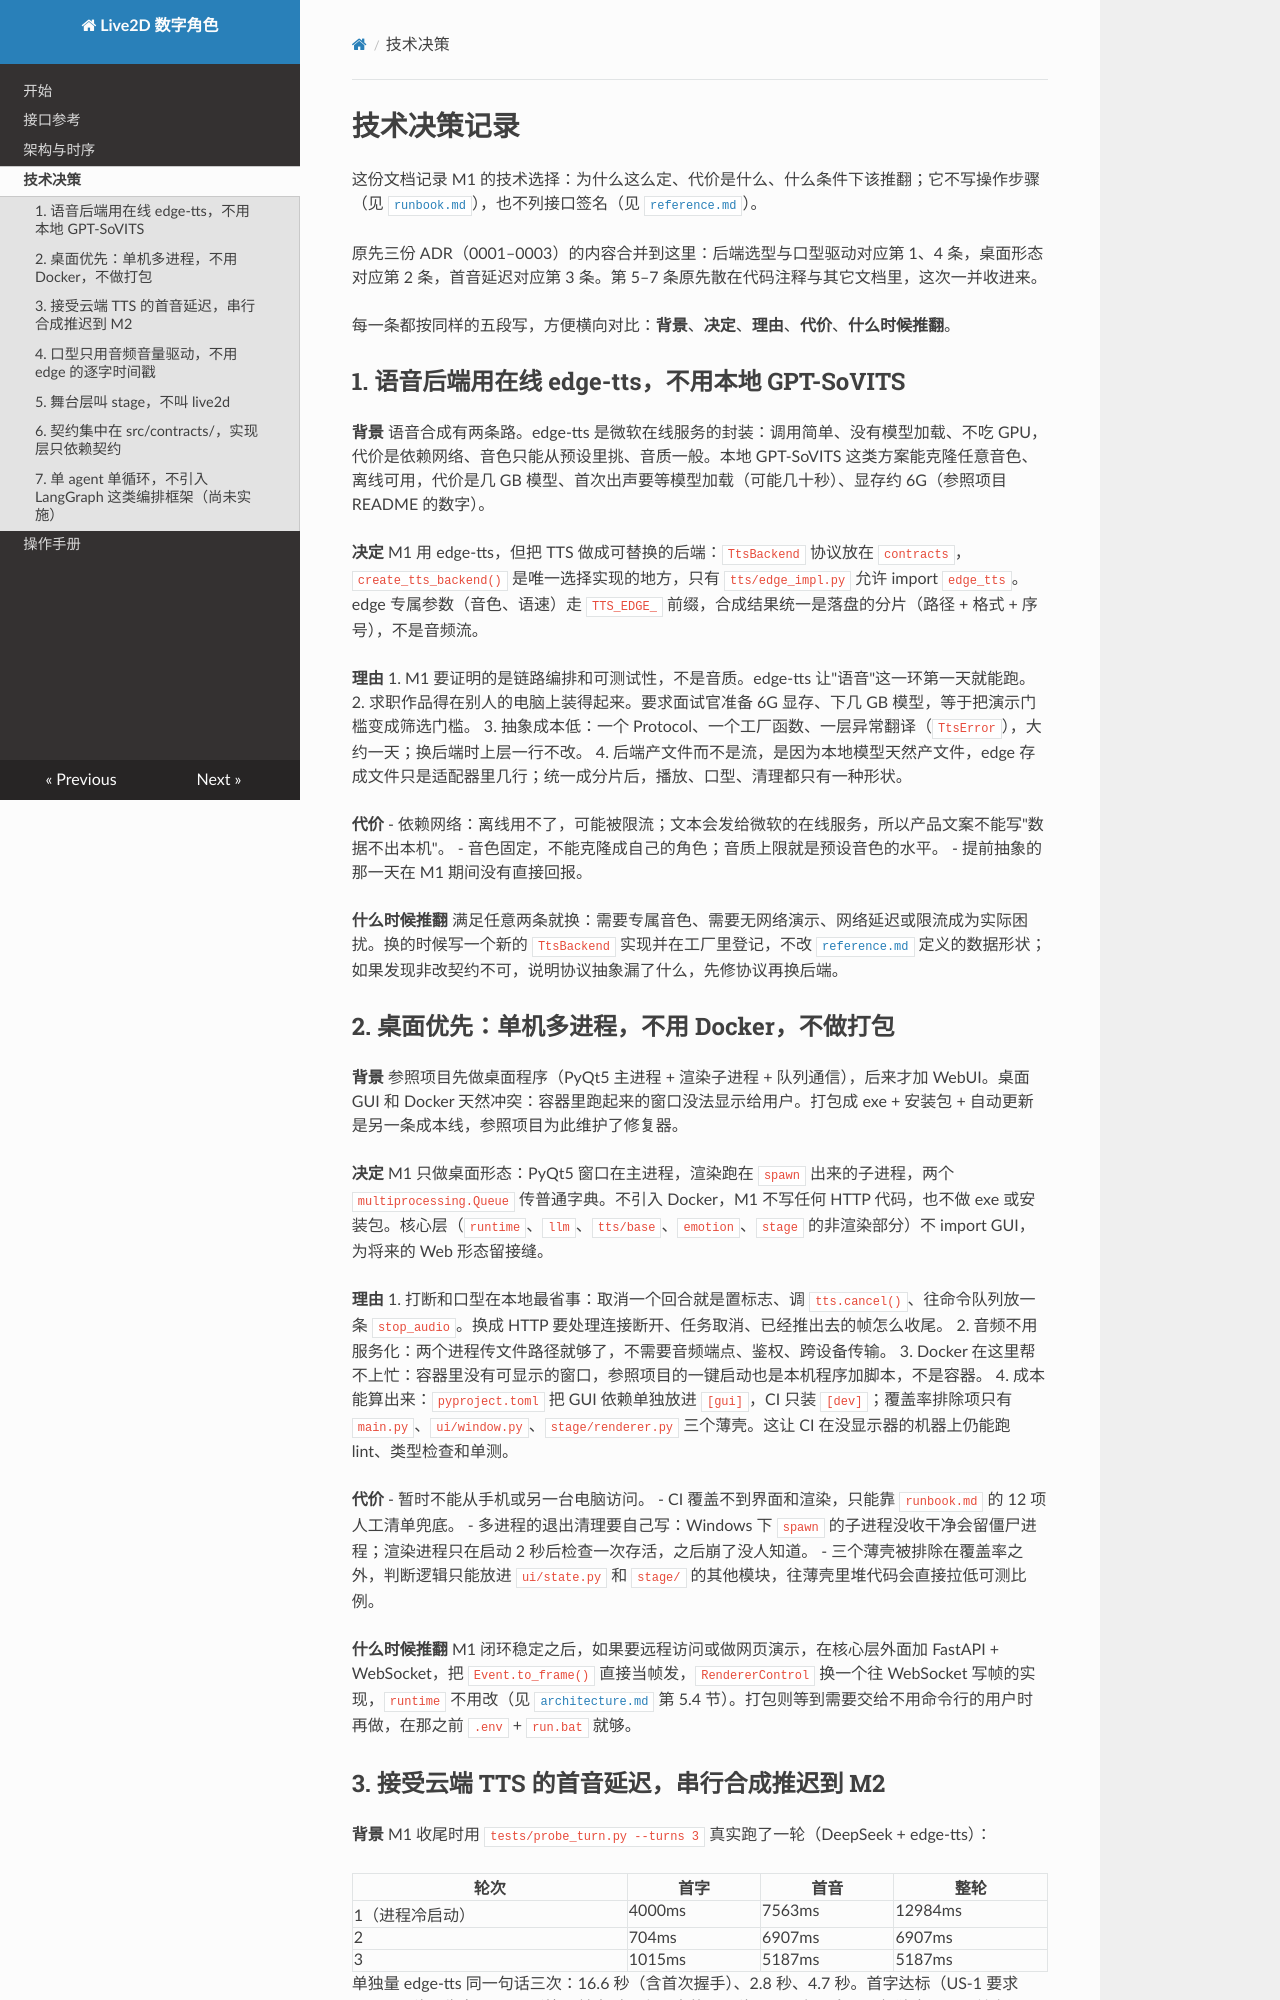

repository: Alkaid-Huang/Live2d · page: decisions/index.html · generator: mkdocs

# 技术决策记录

这份文档记录 M1 的技术选择：为什么这么定、代价是什么、什么条件下该推翻；它不写操作步骤（见 [`runbook.md`](runbook.md)），也不列接口签名（见 [`reference.md`](reference.md)）。

原先三份 ADR（0001–0003）的内容合并到这里：后端选型与口型驱动对应第 1、4 条，桌面形态对应第 2 条，首音延迟对应第 3 条。第 5–7 条原先散在代码注释与其它文档里，这次一并收进来。

每一条都按同样的五段写，方便横向对比：**背景**、**决定**、**理由**、**代价**、**什么时候推翻**。

## 1. 语音后端用在线 edge-tts，不用本地 GPT-SoVITS

**背景**
语音合成有两条路。edge-tts 是微软在线服务的封装：调用简单、没有模型加载、不吃 GPU，代价是依赖网络、音色只能从预设里挑、音质一般。本地 GPT-SoVITS 这类方案能克隆任意音色、离线可用，代价是几 GB 模型、首次出声要等模型加载（可能几十秒）、显存约 6G（参照项目 README 的数字）。

**决定**
M1 用 edge-tts，但把 TTS 做成可替换的后端：`TtsBackend` 协议放在 `contracts`，`create_tts_backend()` 是唯一选择实现的地方，只有 `tts/edge_impl.py` 允许 import `edge_tts`。edge 专属参数（音色、语速）走 `TTS_EDGE_` 前缀，合成结果统一是落盘的分片（路径 + 格式 + 序号），不是音频流。

**理由**
1. M1 要证明的是链路编排和可测试性，不是音质。edge-tts 让"语音"这一环第一天就能跑。
2. 求职作品得在别人的电脑上装得起来。要求面试官准备 6G 显存、下几 GB 模型，等于把演示门槛变成筛选门槛。
3. 抽象成本低：一个 Protocol、一个工厂函数、一层异常翻译（`TtsError`），大约一天；换后端时上层一行不改。
4. 后端产文件而不是流，是因为本地模型天然产文件，edge 存成文件只是适配器里几行；统一成分片后，播放、口型、清理都只有一种形状。

**代价**
- 依赖网络：离线用不了，可能被限流；文本会发给微软的在线服务，所以产品文案不能写"数据不出本机"。
- 音色固定，不能克隆成自己的角色；音质上限就是预设音色的水平。
- 提前抽象的那一天在 M1 期间没有直接回报。

**什么时候推翻**
满足任意两条就换：需要专属音色、需要无网络演示、网络延迟或限流成为实际困扰。换的时候写一个新的 `TtsBackend` 实现并在工厂里登记，不改 [`reference.md`](reference.md) 定义的数据形状；如果发现非改契约不可，说明协议抽象漏了什么，先修协议再换后端。

## 2. 桌面优先：单机多进程，不用 Docker，不做打包

**背景**
参照项目先做桌面程序（PyQt5 主进程 + 渲染子进程 + 队列通信），后来才加 WebUI。桌面 GUI 和 Docker 天然冲突：容器里跑起来的窗口没法显示给用户。打包成 exe + 安装包 + 自动更新是另一条成本线，参照项目为此维护了修复器。

**决定**
M1 只做桌面形态：PyQt5 窗口在主进程，渲染跑在 `spawn` 出来的子进程，两个 `multiprocessing.Queue` 传普通字典。不引入 Docker，M1 不写任何 HTTP 代码，也不做 exe 或安装包。核心层（`runtime`、`llm`、`tts/base`、`emotion`、`stage` 的非渲染部分）不 import GUI，为将来的 Web 形态留接缝。

**理由**
1. 打断和口型在本地最省事：取消一个回合就是置标志、调 `tts.cancel()`、往命令队列放一条 `stop_audio`。换成 HTTP 要处理连接断开、任务取消、已经推出去的帧怎么收尾。
2. 音频不用服务化：两个进程传文件路径就够了，不需要音频端点、鉴权、跨设备传输。
3. Docker 在这里帮不上忙：容器里没有可显示的窗口，参照项目的一键启动也是本机程序加脚本，不是容器。
4. 成本能算出来：`pyproject.toml` 把 GUI 依赖单独放进 `[gui]`，CI 只装 `[dev]`；覆盖率排除项只有 `main.py`、`ui/window.py`、`stage/renderer.py` 三个薄壳。这让 CI 在没显示器的机器上仍能跑 lint、类型检查和单测。

**代价**
- 暂时不能从手机或另一台电脑访问。
- CI 覆盖不到界面和渲染，只能靠 `runbook.md` 的 12 项人工清单兜底。
- 多进程的退出清理要自己写：Windows 下 `spawn` 的子进程没收干净会留僵尸进程；渲染进程只在启动 2 秒后检查一次存活，之后崩了没人知道。
- 三个薄壳被排除在覆盖率之外，判断逻辑只能放进 `ui/state.py` 和 `stage/` 的其他模块，往薄壳里堆代码会直接拉低可测比例。

**什么时候推翻**
M1 闭环稳定之后，如果要远程访问或做网页演示，在核心层外面加 FastAPI + WebSocket，把 `Event.to_frame()` 直接当帧发，`RendererControl` 换一个往 WebSocket 写帧的实现，`runtime` 不用改（见 [`architecture.md`](architecture.md) 第 5.4 节）。打包则等到需要交给不用命令行的用户时再做，在那之前 `.env` + `run.bat` 就够。
